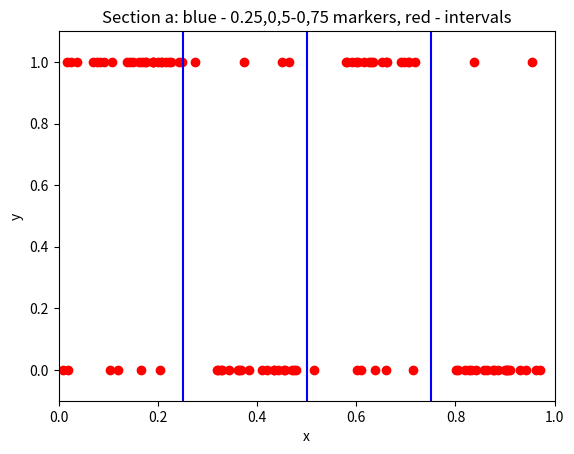

The matplotlib source for this figure: (Note: this script raises an exception after producing the figure.)
from numpy import *
import sys
import numpy as np
import matplotlib
matplotlib.use('Agg')
import matplotlib.pyplot as plt


def find_best_interval(xs, ys, k):
    assert all(array(xs) == array(sorted(xs))), "xs must be sorted!"

    m = len(xs)
    P = [[None for j in range(k + 1)] for i in range(m + 1)]
    E = zeros((m + 1, k + 1), dtype=int)

    # Calculate the cumulative sum of ys, to be used later
    cy = concatenate([[0], cumsum(ys)])

    # Initialize boundaries:
    # The error of no intervals, for the first i points
    E[:m + 1, 0] = cy

    # The minimal error of j intervals on 0 points - always 0. No update needed.        

    # Fill middle
    for i in range(1, m + 1):
        for j in range(1, k + 1):
            # The minimal error of j intervals on the first i points:

            # Exhaust all the options for the last interval. Each interval boundary is marked as either
            # 0 (Before first point), 1 (after first point, before second), ..., m (after last point)
            options = []
            for l in range(0, i + 1):
                next_errors = E[l, j - 1] + (cy[i] - cy[l]) + concatenate(
                    [[0], cumsum((-1) ** (ys[arange(l, i)] == 1))])
                min_error = argmin(next_errors)
                options.append((next_errors[min_error], (l, arange(l, i + 1)[min_error])))

            E[i, j], P[i][j] = min(options)

    # Extract best interval set and its error count
    best = []
    cur = P[m][k]
    for i in range(k, 0, -1):
        best.append(cur)
        cur = P[cur[0]][i - 1]
        if cur == None:
            break
    best = sorted(best)
    besterror = E[m, k]

    # Convert interval boundaries to numbers in [0,1]
    exs = concatenate([[0], xs, [1]])
    representatives = (exs[1:] + exs[:-1]) / 2.0
    intervals = [(representatives[l], representatives[u]) for l, u in best]

    return intervals, besterror


def main():
    # section a
    points = generatePoints(100)
    plt.figure(1)
    plt.xlabel('x')
    plt.ylabel('y')
    plt.title('Section a: blue - 0.25,0,5-0,75 markers, red - intervals')
    plt.plot(points[0], points[1], 'ro')
    plt.axis([0, 1, -0.1, 1.1])
    plt.axvline(0.25, -0.1, 1.1, color='b')
    plt.axvline(0.5, -0.1, 1.1, color='b')
    plt.axvline(0.75, -0.1, 1.1, color='b')

    k = 2
    intervals, besterror = find_best_interval(points[0], points[1], k)

    plt.axvline(intervals[0][0], -0.1, 1.05, color='r')
    plt.axvline(intervals[0][1], -0.1, 1.05, color='r')
    plt.axvline(intervals[1][0], -0.1, 1.05, color='r')
    plt.axvline(intervals[1][1], -0.1, 1.05, color='r')
    plt.axhline(1.05, intervals[0][0], intervals[0][1], color='r')
    plt.axhline(1.05, intervals[1][0], intervals[1][1], color='r')
    plt.savefig('Q2_Section_A')

    # section c
    k = 2
    m = [i for i in range(10, 105, 5)]
    T = 100
    experiments = np.array([[0.1 for i in range(T)], [0.1 for i in range(T)]])  # true error, empirical error, m[i]
    plot_array_section_c = np.array([[0.1 for i in range(len(m))], [0.1 for i in range(len(m))]])
    for i in range(len(m)):
        for j in range(T):
            points = generatePoints(m[i])
            intervals, besterror = find_best_interval(points[0], points[1], k)
            experiments[0][j] = calcTrueError(intervals)
            experiments[1][j] = calcEmpiricalError(intervals, points)
        print("mean for: ", m[i], " true error: ", experiments[0][i], " empirical error: ", experiments[1][j])
        (plot_array_section_c[0][i]), plot_array_section_c[1][i] = np.mean(experiments, axis=1)

    plt.figure(2)
    plt.plot(m, plot_array_section_c[0], 'r', m, plot_array_section_c[1], 'b')
    plt.title('Section c: red - true error, blue - empirical error')
    plt.xlabel('samples number')
    plt.ylabel('error')
    plt.savefig('Q2_Section_C')

    # section D
    max_k = 20
    k_array = [i for i in range(1, max_k + 1)]
    error_array = [0.0 for i in range(max_k)]
    m = 50
    points = generatePoints(m)
    for i in range(max_k):
        intervals, besterror = find_best_interval(points[0], points[1], k_array[i])
        error_array[i] = calcEmpiricalError(intervals, points)

    plt.figure(3)
    plt.plot(k_array, error_array)
    plt.title('Section d')
    plt.xlabel('k')
    plt.ylabel('error')
    plt.savefig('Q2_Section_D')

    # section e
    T = 100
    experiments = np.array([[0.1 for i in range(T)], [0.1 for i in range(T)]])  # true error, empirical error, m[i]
    plot_array_section_e = np.array([[0.1 for i in range(1, max_k + 1)], [0.1 for i in range(1, max_k + 1)]])
    for i in range(max_k):
        for j in range(T):
            points = generatePoints(m)
            intervals, besterror = find_best_interval(points[0], points[1], k_array[i])
            experiments[0][j] = calcTrueError(intervals)
            experiments[1][j] = calcEmpiricalError(intervals, points)
        plot_array_section_e[0][i], plot_array_section_e[1][i] = np.mean(experiments, axis=1)
        print("mean for k=: ", k_array[i], " true error: ", plot_array_section_e[0][i], " empirical error: ",
              plot_array_section_e[1][i])

    plt.figure(4)
    plt.plot(k_array, plot_array_section_e[0], 'r', k_array, plot_array_section_e[1], 'b')
    plt.title('Section e: red - true error, blue - empirical error')
    plt.xlabel('k')
    plt.ylabel('error')
    plt.savefig('Q2_Section_E')

    # section f
    # choosing 10-fold cross validation (5 samples each) for determining k
    samples_per_fold = 5
    points = generatePoints(m)
    indexes = np.array([i for i in range(m)])
    random.shuffle(indexes)
    train = [np.array([0.0 for i in range(m - samples_per_fold)]), np.array([0 for i in range(m - samples_per_fold)])]
    test = [np.array([0.0 for i in range(samples_per_fold)]), np.array([0 for i in range(samples_per_fold)])]
    error_array = [0.0 for i in range(max_k)]
    for k in range(1, 21):
        comulative_error = 0.0
        for i in range(0, 50, samples_per_fold):
            train_index = 0
            test_index = 0
            for j in range(m):
                if j not in indexes[i:i + samples_per_fold]:
                    train[0][train_index], train[1][train_index] = points[0][j], points[1][j]
                    train_index += 1
                else:
                    test[0][test_index], test[1][test_index] = points[0][j], points[1][j]
                    test_index += 1
            intervals, besterror = find_best_interval(train[0], train[1], k)
            comulative_error += calcEmpiricalError(intervals, test)
        error_array[k - 1] = comulative_error * samples_per_fold / m
        print("finished ", samples_per_fold / m, " fold validation for k=", k, " with error: ",
              error_array[k - 1])

    plt.figure(5)
    plt.axis([0, 21, 0, error_array[19] + 0.2])
    plt.title('Section f: 10-fold cross validation')
    plt.plot(k_array, error_array)
    plt.xlabel('k')
    plt.ylabel('averaged error')
    plt.savefig('Q2_Section_F')


def generatePoints(m):
    x = np.random.uniform(0, 1, m)
    x = np.sort(x)
    n = 1
    y = np.array([np.random.binomial(n, 0.8) if (xi >= 0 and xi <= 0.25) or (
        xi >= 0.5 and xi <= 0.75) else np.random.binomial(n, 0.1) for xi in x])
    return [x, y]


# Section b
def calcTrueError(intervals):
    flatten_intervals = np.array([0.0], dtype='f')
    flatten_intervals = np.append(flatten_intervals, np.array([tup[i] for tup in intervals for i in range(2)]))
    flatten_intervals = np.append(flatten_intervals, 1.0)

    true_error = 0
    i = 0
    # calcultaing true errors. i % 2 == 1: right side of an interval. i % 2 == 0: left side
    # 0-0.25
    while (flatten_intervals[i] < 0.25):
        i += 1
        error_possibility = 0.8 if (i % 2 == 1) else 0.2
        true_error += error_possibility * (min(flatten_intervals[i], 0.25) - flatten_intervals[i - 1])

    # 0.25-0.5
    error_possibility = 0.1 if (i % 2 == 1) else 0.9
    true_error += error_possibility * (min(flatten_intervals[i], 0.5) - 0.25)

    while (flatten_intervals[i] < 0.5):  #
        i += 1
        error_possibility = 0.1 if (i % 2 == 1) else 0.9
        true_error += error_possibility * (min(flatten_intervals[i], 0.5) - flatten_intervals[i - 1])

    # 0.5-0.75
    error_possibility = 0.8 if (i % 2 == 1) else 0.2
    true_error += error_possibility * (min(flatten_intervals[i], 0.75) - 0.5)
    while (flatten_intervals[i] < 0.75):
        i += 1
        error_possibility = 0.8 if (i % 2 == 1) else 0.2
        true_error += error_possibility * (min(flatten_intervals[i], 0.75) - flatten_intervals[i - 1])

    # 0.75-1
    error_possibility = 0.1 if (i % 2 == 1) else 0.9
    true_error += error_possibility * (min(flatten_intervals[i], 1) - 0.75)
    while (flatten_intervals[i] < 1):  #
        i += 1
        error_possibility = 0.1 if (i % 2 == 1) else 0.9
        true_error += error_possibility * (min(flatten_intervals[i], 1) - flatten_intervals[i - 1])

    return true_error


def calcEmpiricalError(intervals, points):
    flatten_intervals = np.array([0.0], dtype='f')
    flatten_intervals = np.append(flatten_intervals, np.array([tup[i] for tup in intervals for i in range(2)]))
    flatten_intervals = np.append(flatten_intervals, 1.0)

    interval_index = 0
    sample_index = 0
    len_f = len(flatten_intervals)
    m = len(points[0])
    count = 0

    while (interval_index < len_f - 2 and sample_index < m):
        while (points[0][sample_index] > flatten_intervals[interval_index + 1]):
            interval_index += 1
        estimation = interval_index % 2
        if estimation != points[1][sample_index]:
            count += 1
        sample_index += 1

    return (float(count) / m)


if __name__ == '__main__':
    sys.exit(main())
